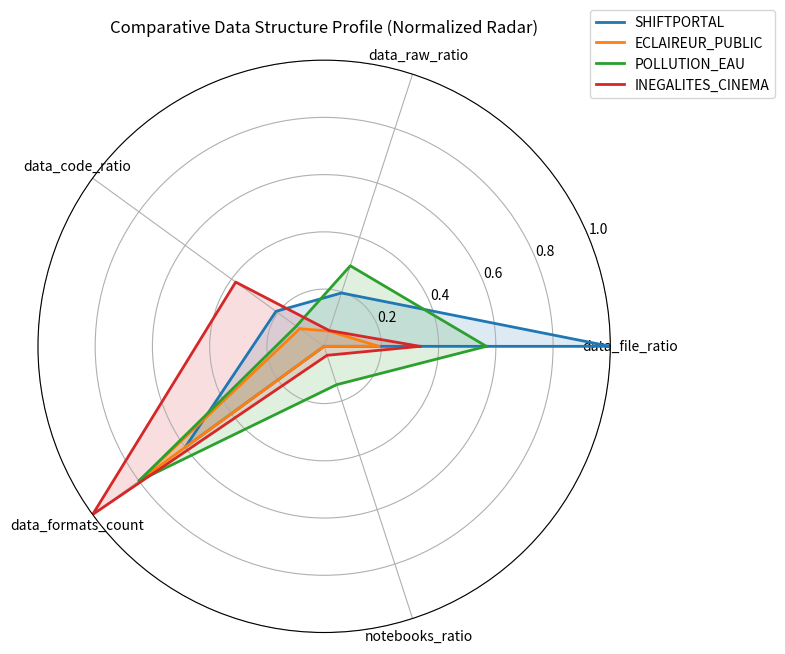

This chart was generated by the following Python code:
import numpy as np
import matplotlib.pyplot as plt

# -------------------------
# Raw input data
# -------------------------
projects = {
    "SHIFTPORTAL": {
        "data_file_ratio": 1.0,
        "data_raw_ratio": 0.196,
        "data_code_ratio": 0.208,
        "data_formats_count": 3,
        "notebooks_ratio": 0.0
    },
    "ECLAIREUR_PUBLIC": {
        "data_file_ratio": 0.191,
        "data_raw_ratio": 0.056,
        "data_code_ratio": 0.105,
        "data_formats_count": 4,
        "notebooks_ratio": 0.0
    },
    "POLLUTION_EAU": {
        "data_file_ratio": 0.567,
        "data_raw_ratio": 0.296,
        "data_code_ratio": 0.12,
        "data_formats_count": 4,
        "notebooks_ratio": 0.141
    },
    "INEGALITES_CINEMA": {
        "data_file_ratio": 0.335,
        "data_raw_ratio": 0.058,
        "data_code_ratio": 0.382,
        "data_formats_count": 5,
        "notebooks_ratio": 0.033
    }
}

# -------------------------
# Normalize data_formats_count
# -------------------------
max_formats = max(
    p["data_formats_count"] for p in projects.values()
)

for p in projects.values():
    p["data_formats_count"] = p["data_formats_count"] / max_formats

# -------------------------
# Radar setup
# -------------------------
labels = list(next(iter(projects.values())).keys())
num_vars = len(labels)

angles = np.linspace(0, 2 * np.pi, num_vars, endpoint=False).tolist()
angles += angles[:1]

fig, ax = plt.subplots(figsize=(8, 8), subplot_kw=dict(polar=True))

# -------------------------
# Plot
# -------------------------
for name, metrics in projects.items():
    values = list(metrics.values())
    values += values[:1]

    ax.plot(angles, values, linewidth=2, label=name)
    ax.fill(angles, values, alpha=0.15)

# -------------------------
# Formatting
# -------------------------
ax.set_xticks(angles[:-1])
ax.set_xticklabels(labels)
ax.set_ylim(0, 1)

ax.set_title("Comparative Data Structure Profile (Normalized Radar)", pad=20)
ax.legend(loc="upper right", bbox_to_anchor=(1.3, 1.1))

plt.tight_layout()
plt.show()
